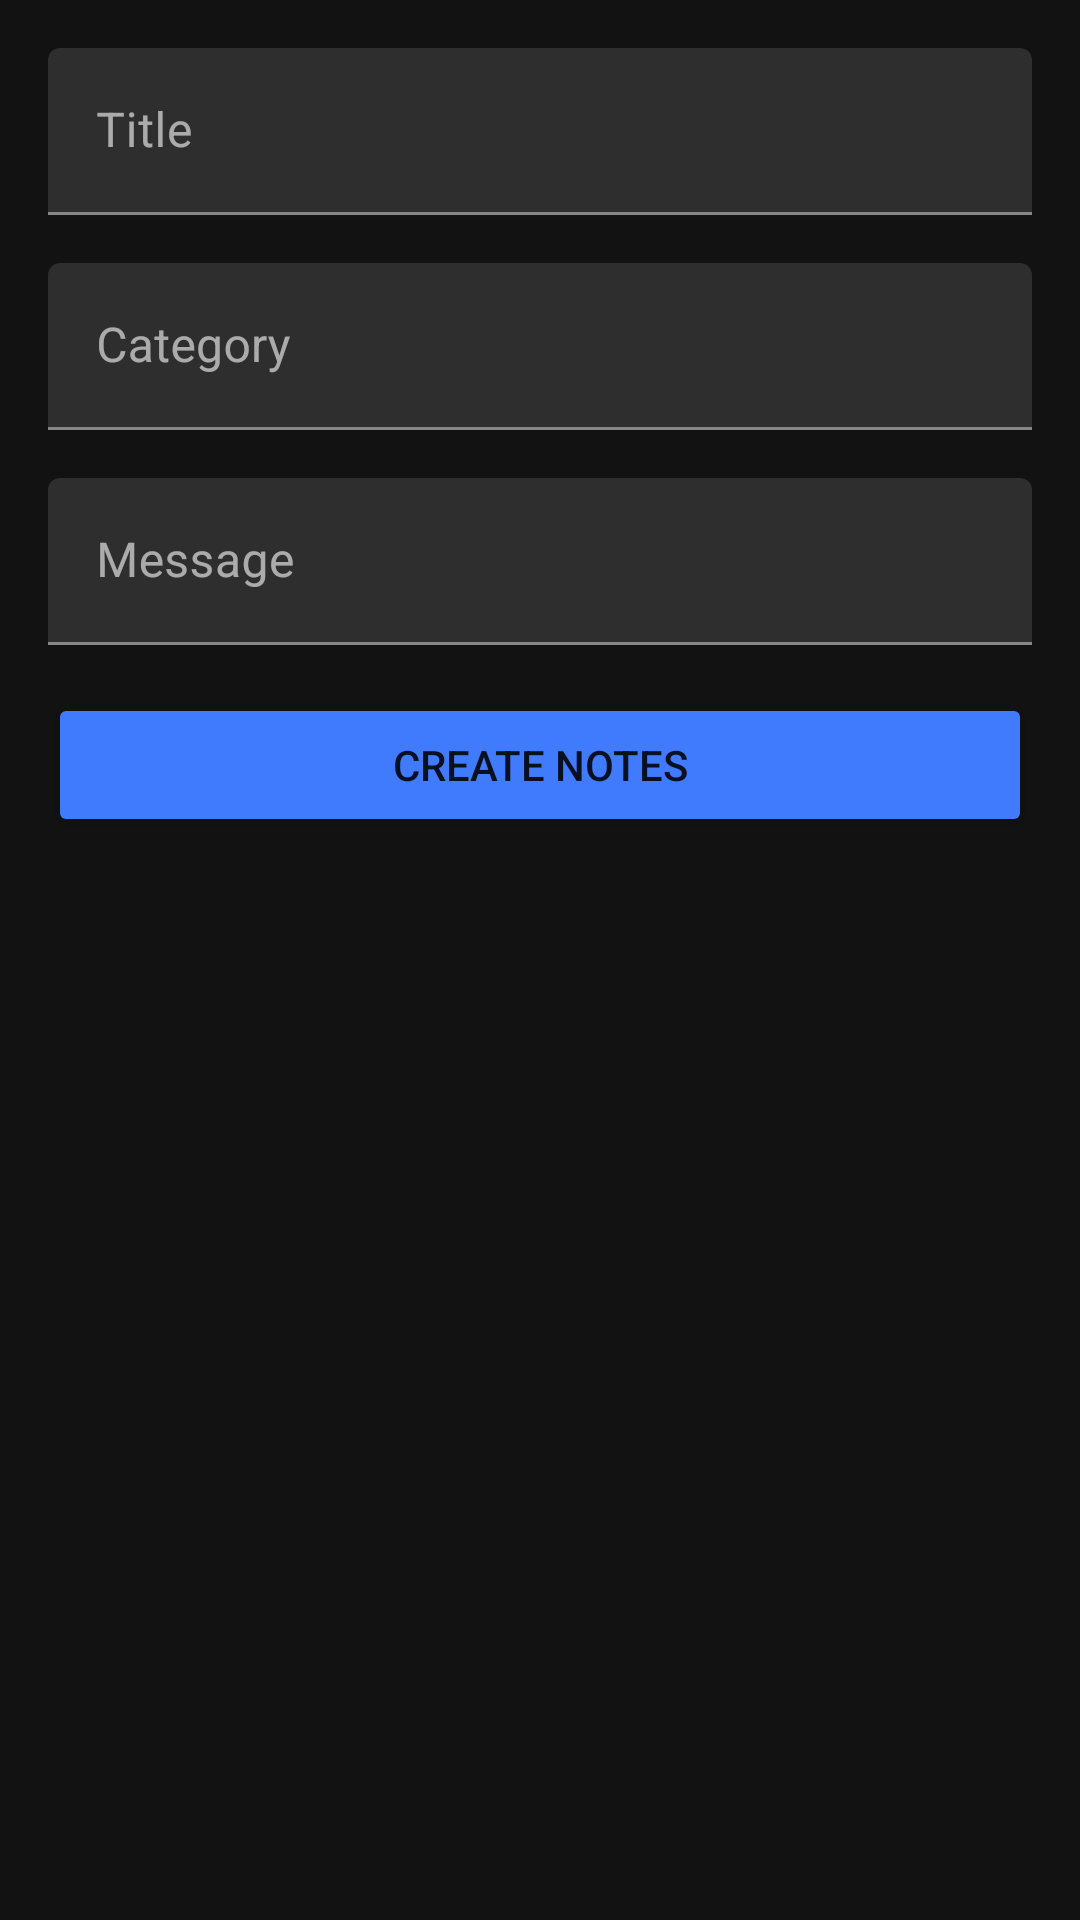

Reconstruct the res/layout file that produces this screen, plus the resources it refers to.
<!-- AndroidManifest.xml: application theme Theme.MyApplication -->
<!-- res/layout/activity_tambah_note.xml -->
<?xml version="1.0" encoding="utf-8"?>
<LinearLayout xmlns:android="http://schemas.android.com/apk/res/android"
    xmlns:app="http://schemas.android.com/apk/res-auto"
    xmlns:tools="http://schemas.android.com/tools"
    android:layout_width="match_parent"
    android:layout_height="match_parent"
    android:orientation="vertical"
    android:padding="16dp"
    tools:context=".view.note.TambahNoteActivity">

    <com.google.android.material.textfield.TextInputLayout
        android:layout_width="match_parent"
        android:layout_height="wrap_content"
        android:layout_marginBottom="16dp">

        <EditText
            android:id="@+id/edt_title"
            android:layout_width="match_parent"
            android:layout_height="wrap_content"
            android:hint="Title"
            android:inputType="textCapSentences"
            android:maxLines="1" />
    </com.google.android.material.textfield.TextInputLayout>

    <com.google.android.material.textfield.TextInputLayout
        android:layout_width="match_parent"
        android:layout_height="wrap_content"
        android:layout_marginBottom="16dp">

        <EditText
            android:id="@+id/edt_category"
            android:layout_width="match_parent"
            android:layout_height="wrap_content"
            android:hint="Category"
            android:inputType="textCapSentences"
            android:maxLines="1" />
    </com.google.android.material.textfield.TextInputLayout>

    <com.google.android.material.textfield.TextInputLayout
        android:layout_width="match_parent"
        android:layout_height="wrap_content"
        android:layout_marginBottom="16dp">

        <EditText
            android:id="@+id/edt_content"
            android:layout_width="match_parent"
            android:layout_height="wrap_content"
            android:hint="Message"
            android:inputType="textMultiLine"/>
    </com.google.android.material.textfield.TextInputLayout>

    <Button
        android:id="@+id/btn_submit"
        style="@style/Base.Widget.AppCompat.Button.Colored"
        android:layout_width="match_parent"
        android:layout_height="wrap_content"
        android:text="Create Notes" />

</LinearLayout>
<!-- resources referenced by this layout -->
<resources>
  <style name="Theme.MyApplication" parent="Theme.MaterialComponents.NoActionBar">
          
          <item name="colorPrimary">@color/blue</item>
          <item name="colorPrimaryVariant">@color/blue</item>
          <item name="colorOnPrimary">@color/white</item>
          
          <item name="colorSecondary">@color/blue</item>
          <item name="colorSecondaryVariant">@color/teal_700</item>
          <item name="colorOnSecondary">@color/black</item>
          
          <item name="android:statusBarColor">?attr/colorPrimaryVariant</item>
          
      </style>
  <color name="blue">#407BFE</color>
  <color name="white">#FFFFFFFF</color>
  <color name="teal_700">#FF018786</color>
  <color name="black">#FF000000</color>
</resources>
